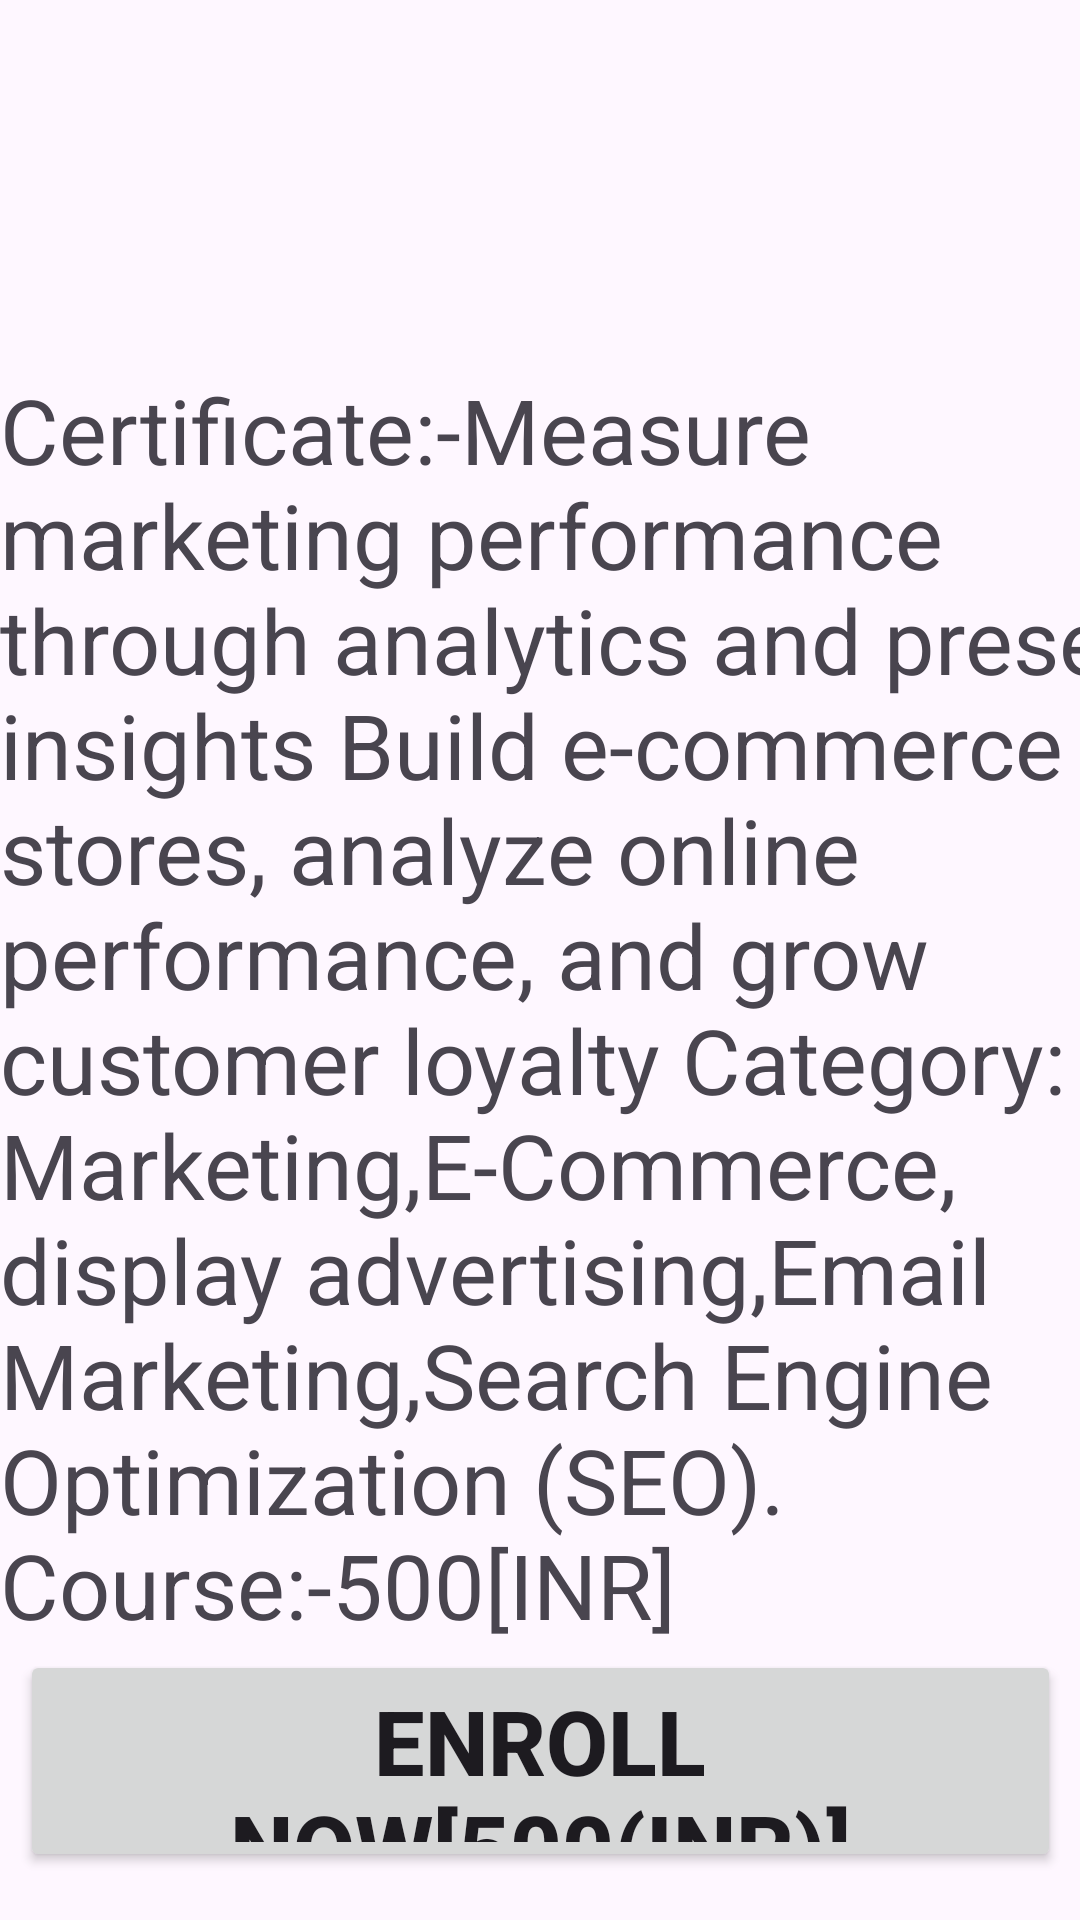

The Android layout XML behind this screen, and the referenced resources:
<!-- AndroidManifest.xml: application theme Theme.Course_Learning -->
<!-- res/layout/activity_digitalmarketing.xml -->
<?xml version="1.0" encoding="utf-8"?>
<androidx.constraintlayout.widget.ConstraintLayout xmlns:android="http://schemas.android.com/apk/res/android"
    xmlns:app="http://schemas.android.com/apk/res-auto"
    xmlns:tools="http://schemas.android.com/tools"
    android:layout_width="match_parent"
    android:layout_height="match_parent"
    tools:context=".Digitalmarketing">

    <ImageView
        android:id="@+id/imageView2"
        android:layout_width="415dp"
        android:layout_height="193dp"
        android:layout_marginBottom="524dp"
        app:layout_constraintBottom_toBottomOf="parent"
        app:layout_constraintEnd_toEndOf="parent"
        app:layout_constraintStart_toStartOf="parent"
        app:srcCompat="@drawable/marketing" />

    <TextView
        android:id="@+id/textView6"
        android:layout_width="406dp"
        android:layout_height="429dp"
        android:layout_marginBottom="88dp"
        android:layout_weight="1"
        android:text="@string/marketing"
        android:textSize="30dp"
        app:layout_constraintBottom_toBottomOf="parent"
        app:layout_constraintEnd_toEndOf="parent"
        app:layout_constraintHorizontal_bias="0.0"
        app:layout_constraintStart_toStartOf="parent" />

    <Button
        android:id="@+id/button"
        android:layout_width="347dp"
        android:layout_height="74dp"
        android:layout_marginBottom="16dp"
        android:text="Enroll Now[500(INR)]"
        android:textAlignment="center"
        android:textSize="30dp"
        android:textStyle="bold"
        app:layout_constraintBottom_toBottomOf="parent"
        app:layout_constraintEnd_toEndOf="parent"
        app:layout_constraintStart_toStartOf="parent" />

    <TextView
        android:id="@+id/textarrow"
        android:layout_width="42dp"
        android:layout_height="40dp"
        android:layout_marginStart="16dp"
        android:layout_marginBottom="680dp"
        android:drawableLeft="@drawable/baseline_arrow_back_24"
        android:text=""
        app:layout_constraintBottom_toBottomOf="parent"
        app:layout_constraintStart_toStartOf="parent" />
</androidx.constraintlayout.widget.ConstraintLayout>
<!-- resources referenced by this layout -->
<resources>
  <!-- drawable baseline_arrow_back_24 (drawable) -->
  <vector android:autoMirrored="true" android:height="35dp"
      android:tint="#171616" android:viewportHeight="24"
      android:viewportWidth="24" android:width="35dp" xmlns:android="http://schemas.android.com/apk/res/android">
      <path android:fillColor="@android:color/white" android:pathData="M20,11H7.83l5.59,-5.59L12,4l-8,8 8,8 1.41,-1.41L7.83,13H20v-2z"/>
  </vector>
  <string name="marketing">Certificate:-Measure marketing performance through analytics and present insights
  Build e-commerce stores, analyze online performance, and grow customer loyalty
  Category: Marketing,E-Commerce,display advertising,Email Marketing,Search Engine Optimization (SEO).
      Course:-500[INR]</string>
  <style name="Theme.Course_Learning" parent="Base.Theme.Course_Learning" />
  <style name="Base.Theme.Course_Learning" parent="Theme.Material3.DayNight.NoActionBar">
          
          
      </style>
</resources>
